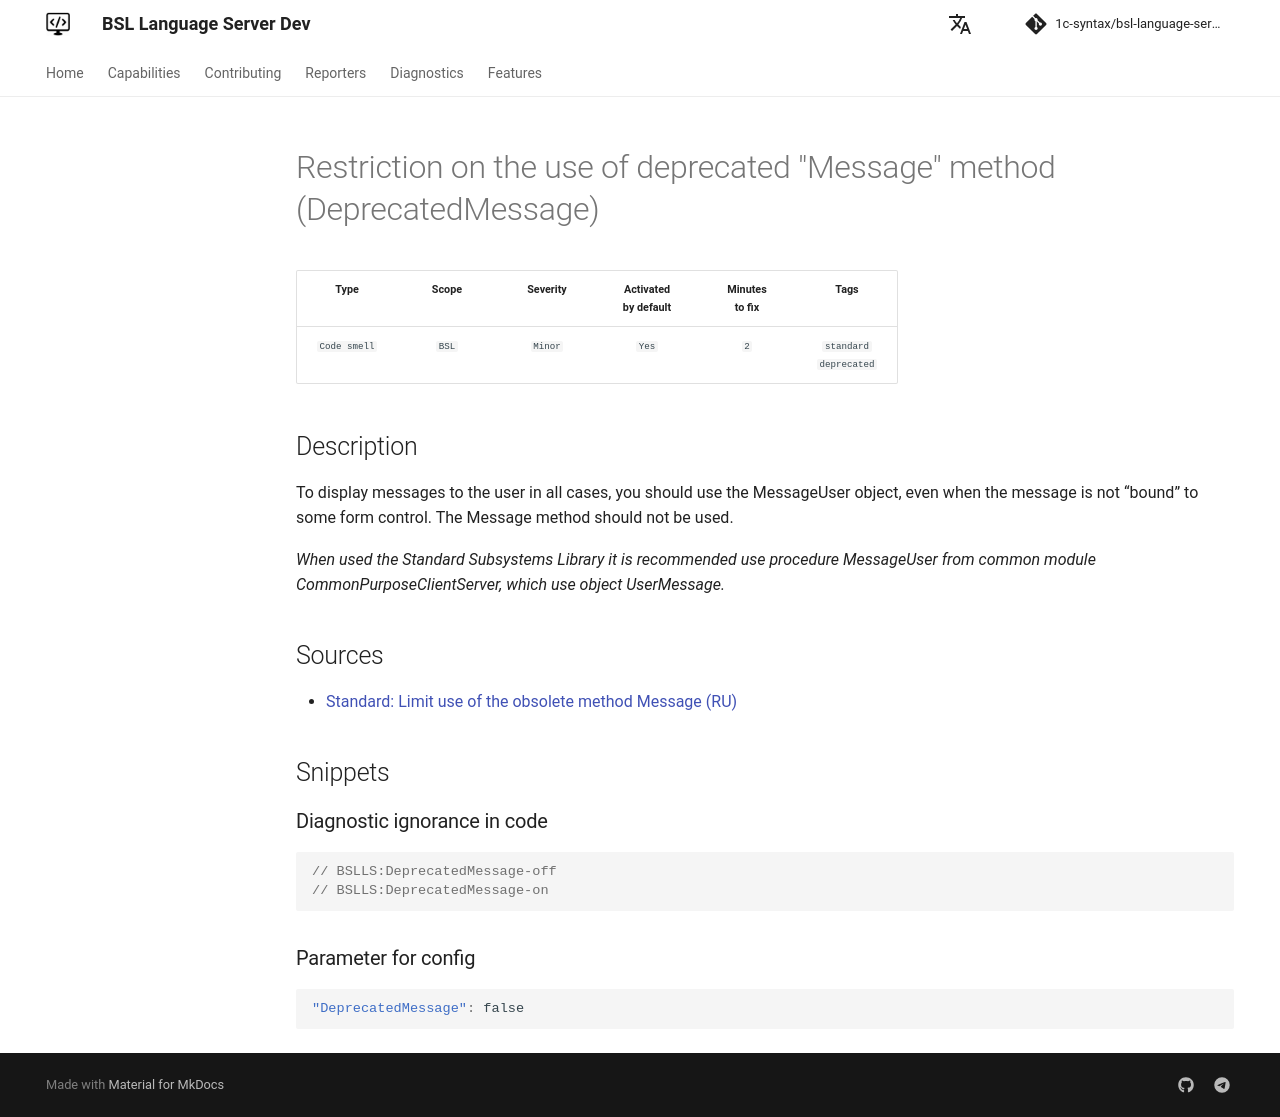

repository: 1c-syntax/bsl-language-server · page: dev/en/diagnostics/DeprecatedMessage/index.html · generator: mkdocs

# Restriction on the use of deprecated "Message" method (DeprecatedMessage)

<!-- Блоки выше заполняются автоматически, не трогать -->
## Description

To display messages to the user in all cases, you should use the MessageUser object, even when the message is not “bound” to some form control. The Message method should not be used.

*When used the Standard Subsystems Library it is recommended use procedure MessageUser from common module CommonPurposeClientServer, which use object UserMessage.*

## Sources

* [Standard: Limit use of the obsolete method Message (RU)](https://its.1c.ru/db/v8std#content:418:hdoc)
